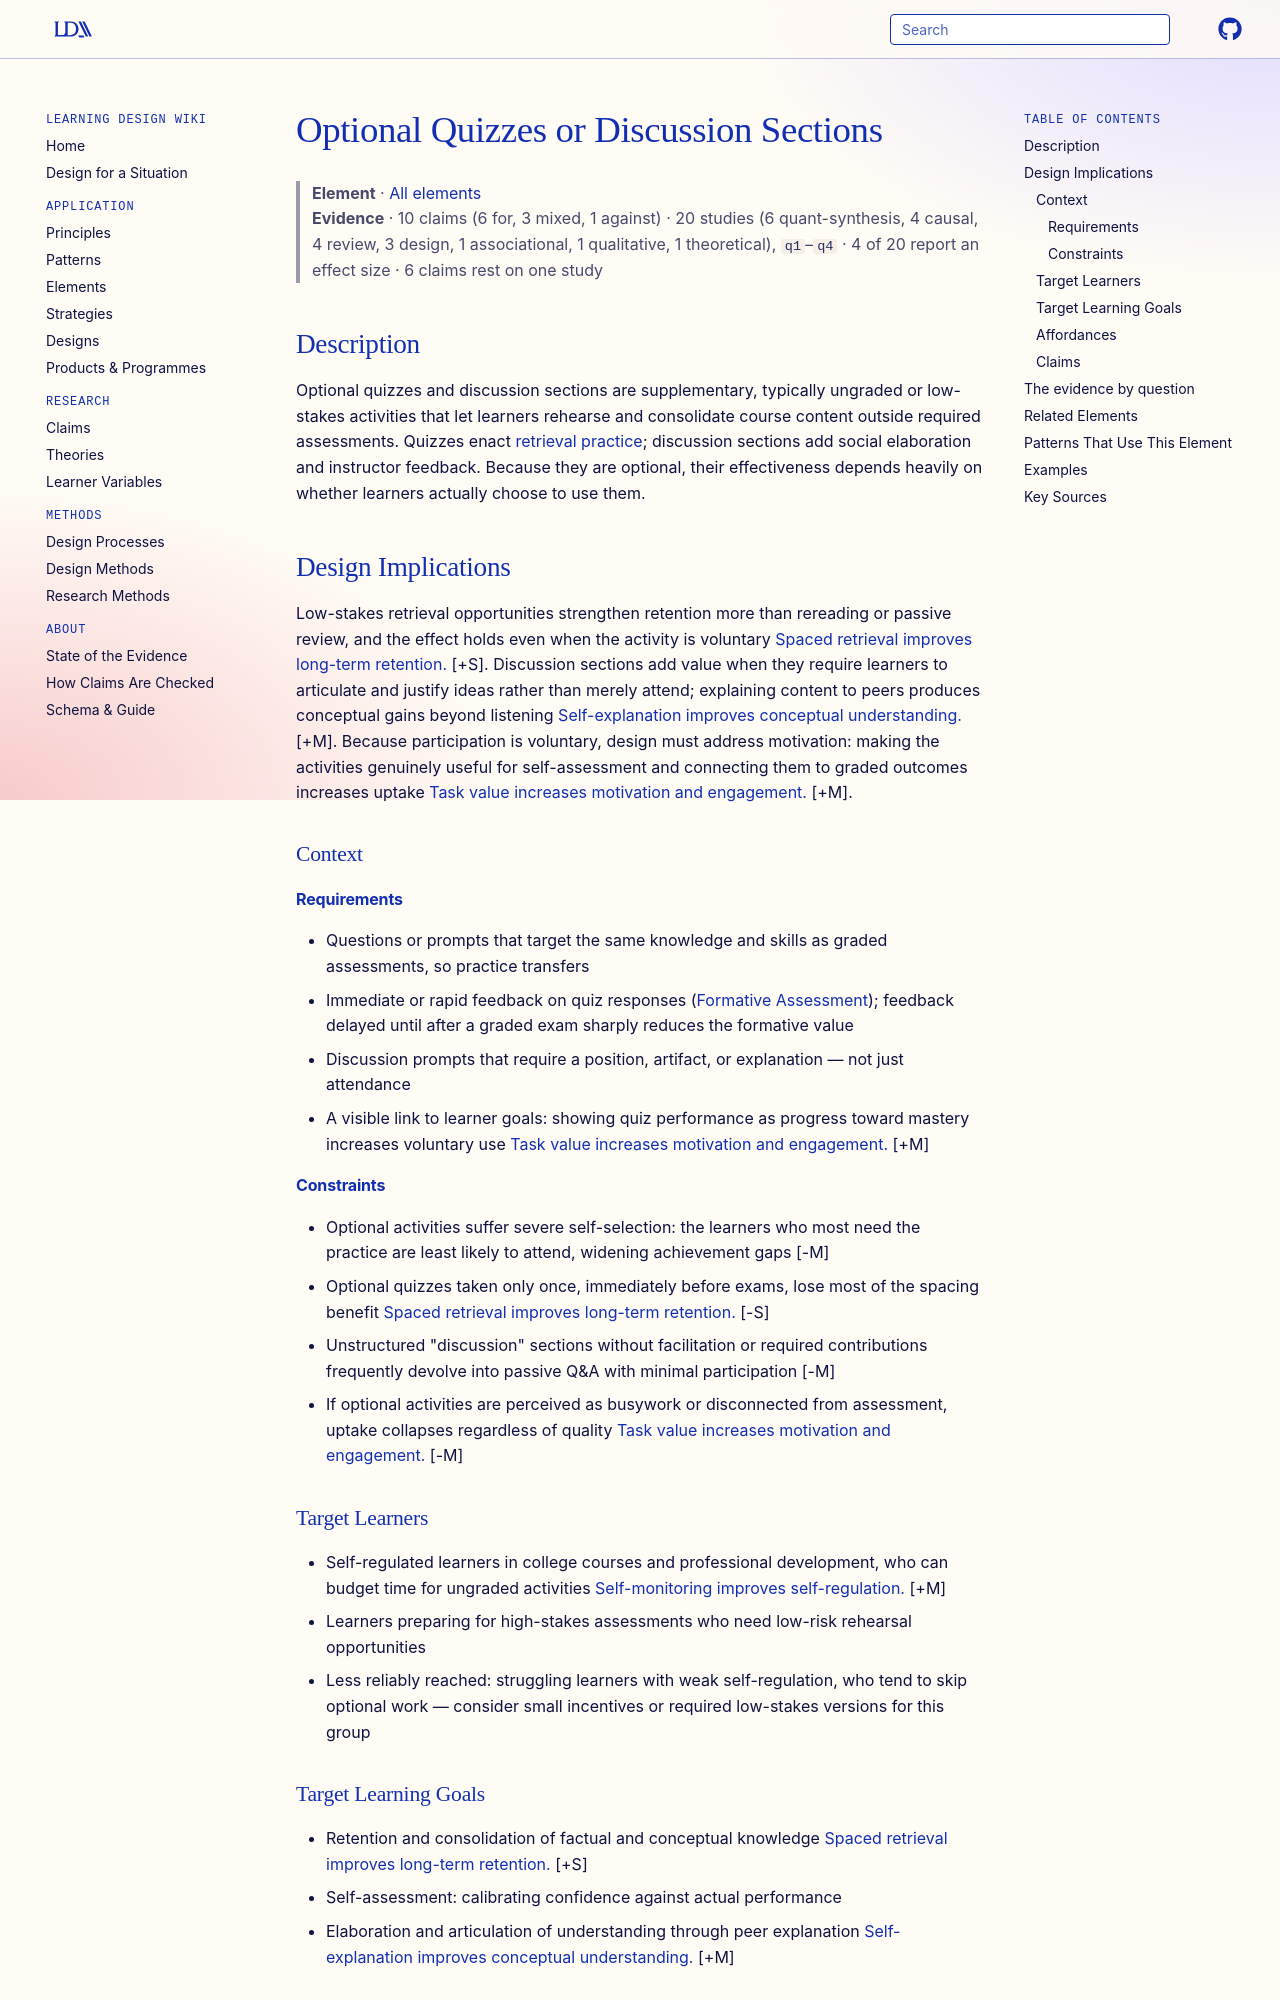

repository: Learning-Design-Alliance/learning-wiki · page: elements/optional-quizzes-or-discussion-sections/index.html · generator: mkdocs

---
type: element
id: optional-quizzes-or-discussion-sections
title: Optional Quizzes or Discussion Sections
description: Supplementary activities designed to reinforce learning and provide formative feedback.
canonical: true
status: review
generated:
  by: "claude/unspecified"
  at: 2026-08-29
---

# Optional Quizzes or Discussion Sections

> **Element** · [All elements](index.md)
> **Evidence** · 10 claims (6 for, 3 mixed, 1 against) · 20 studies (6 quant-synthesis, 4 causal, 4 review, 3 design, 1 associational, 1 qualitative, 1 theoretical), `q1`–`q4` · 4 of 20 report an effect size · 6 claims rest on one study

## Description
Optional quizzes and discussion sections are supplementary, typically ungraded or low-stakes activities that let learners rehearse and consolidate course content outside required assessments. Quizzes enact [retrieval practice](../principles/retrieval-practice.md); discussion sections add social elaboration and instructor feedback. Because they are optional, their effectiveness depends heavily on whether learners actually choose to use them.

## Design Implications

Low-stakes retrieval opportunities strengthen retention more than rereading or passive review, and the effect holds even when the activity is voluntary [Spaced retrieval improves long-term retention.](../claims/spaced-practice-improves-retention.md) [+S]. Discussion sections add value when they require learners to articulate and justify ideas rather than merely attend; explaining content to peers produces conceptual gains beyond listening [Self-explanation improves conceptual understanding.](../claims/self-explanation-improves-conceptual-understanding.md) [+M]. Because participation is voluntary, design must address motivation: making the activities genuinely useful for self-assessment and connecting them to graded outcomes increases uptake [Task value increases motivation and engagement.](../claims/task-value-increases-motivation-and-engagement.md) [+M].

### Context
#### Requirements
- Questions or prompts that target the same knowledge and skills as graded assessments, so practice transfers
- Immediate or rapid feedback on quiz responses ([Formative Assessment](formative-assessment.md)); feedback delayed until after a graded exam sharply reduces the formative value
- Discussion prompts that require a position, artifact, or explanation — not just attendance
- A visible link to learner goals: showing quiz performance as progress toward mastery increases voluntary use [Task value increases motivation and engagement.](../claims/task-value-increases-motivation-and-engagement.md) [+M]

#### Constraints
- Optional activities suffer severe self-selection: the learners who most need the practice are least likely to attend, widening achievement gaps [-M]
- Optional quizzes taken only once, immediately before exams, lose most of the spacing benefit [Spaced retrieval improves long-term retention.](../claims/spaced-practice-improves-retention.md) [-S]
- Unstructured "discussion" sections without facilitation or required contributions frequently devolve into passive Q&A with minimal participation [-M]
- If optional activities are perceived as busywork or disconnected from assessment, uptake collapses regardless of quality [Task value increases motivation and engagement.](../claims/task-value-increases-motivation-and-engagement.md) [-M]

### Target Learners
- Self-regulated learners in college courses and professional development, who can budget time for ungraded activities [Self-monitoring improves self-regulation.](../claims/self-monitoring-improves-self-regulation.md) [+M]
- Learners preparing for high-stakes assessments who need low-risk rehearsal opportunities
- Less reliably reached: struggling learners with weak self-regulation, who tend to skip optional work — consider small incentives or required low-stakes versions for this group

### Target Learning Goals
- Retention and consolidation of factual and conceptual knowledge [Spaced retrieval improves long-term retention.](../claims/spaced-practice-improves-retention.md) [+S]
- Self-assessment: calibrating confidence against actual performance
- Elaboration and articulation of understanding through peer explanation [Self-explanation improves conceptual understanding.](../claims/self-explanation-improves-conceptual-understanding.md) [+M]
